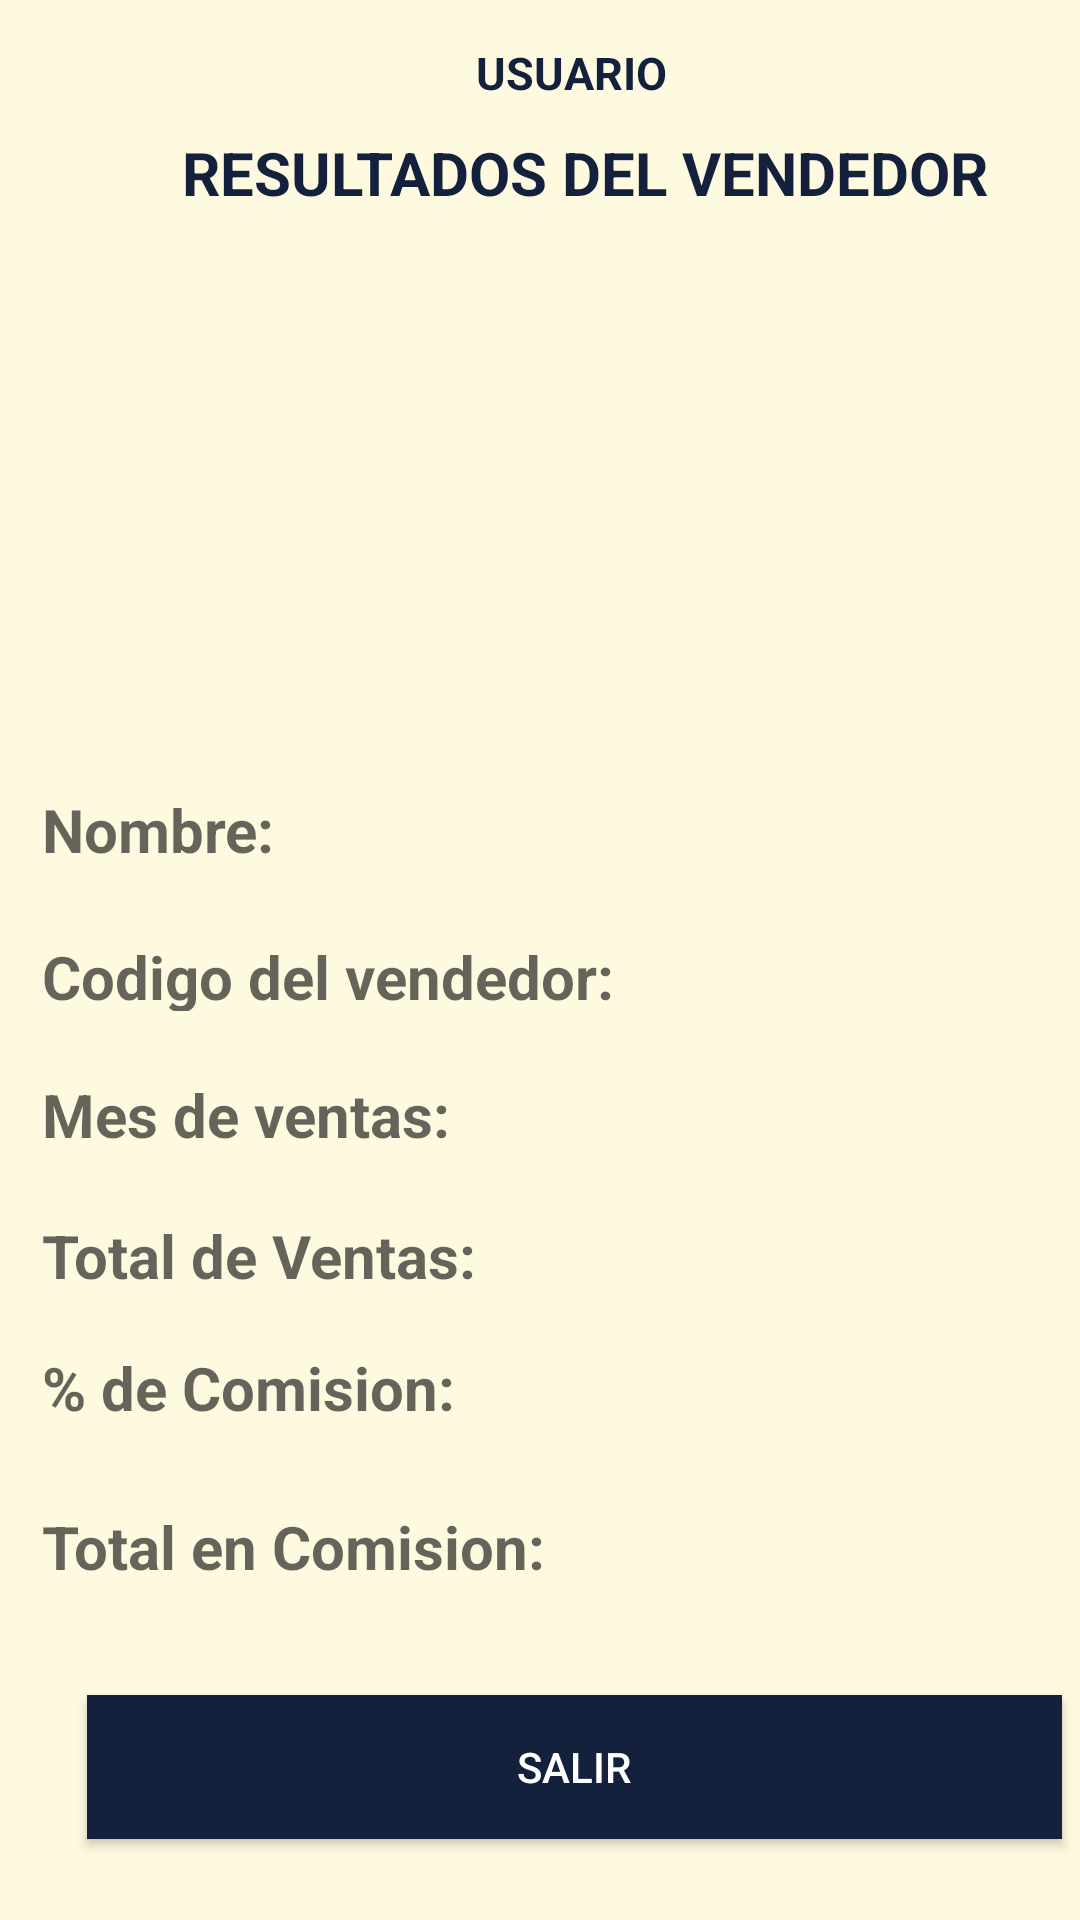

The Android layout XML behind this screen, and the referenced resources:
<!-- AndroidManifest.xml: application theme Theme.PruebaPractica1 -->
<!-- res/layout/activity_comisiones.xml -->
<?xml version="1.0" encoding="utf-8"?>
<android.support.constraint.ConstraintLayout xmlns:android="http://schemas.android.com/apk/res/android"
    xmlns:app="http://schemas.android.com/apk/res-auto"
    xmlns:tools="http://schemas.android.com/tools"
    android:layout_width="match_parent"
    android:layout_height="match_parent"
    tools:context=".Comisiones">

    <RelativeLayout
        android:layout_width="match_parent"
        android:layout_height="match_parent"
        android:background="#fefae0"
        android:fontFamily="sans-serif"
        tools:layout_editor_absoluteX="0dp"
        tools:layout_editor_absoluteY="16dp">

        <TextView
            android:id="@+id/textUser"
            android:layout_width="239dp"
            android:layout_height="wrap_content"
            android:layout_alignParentStart="true"
            android:layout_alignParentLeft="true"
            android:layout_alignParentTop="true"
            android:layout_marginStart="71dp"
            android:layout_marginLeft="71dp"
            android:layout_marginTop="14dp"
            android:ems="10"
            android:text="USUARIO"
            android:textAlignment="center"
            android:textAppearance="?android:attr/textAppearanceLarge"
            android:textColor="#14213D"
            android:textSize="15dp"
            android:textStyle="bold" />

        <ImageView
            android:id="@+id/idfoto"
            android:layout_width="158dp"
            android:layout_height="159dp"
            android:layout_alignParentStart="true"
            android:layout_alignParentLeft="true"
            android:layout_alignParentTop="true"
            android:layout_marginStart="120dp"
            android:layout_marginLeft="120dp"
            android:layout_marginTop="90dp"
            android:ems="10"
            tools:srcCompat="@tools:sample/avatars" />

        <TextView
            android:id="@+id/textInfo"
            android:layout_width="324dp"
            android:layout_height="29dp"
            android:layout_alignParentStart="true"
            android:layout_alignParentLeft="true"
            android:layout_alignParentTop="true"
            android:layout_marginStart="33dp"
            android:layout_marginLeft="33dp"
            android:layout_marginTop="44dp"
            android:ems="10"
            android:text="RESULTADOS DEL VENDEDOR"
            android:textAlignment="center"
            android:textAppearance="?android:attr/textAppearanceLarge"
            android:textColor="#14213D"
            android:textStyle="bold"
            android:textSize="20dp"/>

        <TextView
            android:id="@+id/txtNombre"
            android:layout_width="281dp"
            android:layout_height="wrap_content"
            android:layout_alignParentStart="true"
            android:layout_alignParentLeft="true"
            android:layout_alignParentTop="true"
            android:layout_marginStart="95dp"
            android:layout_marginLeft="95dp"
            android:layout_marginTop="264dp"
            android:ems="10"
            android:textSize="20dp"
            android:textStyle="bold" />

        <TextView
            android:id="@+id/txt2"
            android:layout_width="210dp"
            android:layout_height="25dp"
            android:layout_alignParentStart="true"
            android:layout_alignParentLeft="true"
            android:layout_alignParentTop="true"
            android:layout_marginStart="14dp"
            android:layout_marginLeft="14dp"
            android:layout_marginTop="312dp"
            android:hint="Codigo del vendedor:"
            android:textColor="#14213D"
            android:textSize="20dp"
            android:textStyle="bold" />

        <TextView
            android:id="@+id/txtCodigo"
            android:layout_width="165dp"
            android:layout_height="wrap_content"
            android:layout_alignParentStart="true"
            android:layout_alignParentLeft="true"
            android:layout_alignParentTop="true"
            android:layout_marginStart="213dp"
            android:layout_marginLeft="213dp"
            android:layout_marginTop="311dp"
            android:ems="10"
            android:textSize="20dp"
            android:textStyle="bold" />

        <TextView
            android:id="@+id/txt3"
            android:layout_width="150dp"
            android:layout_height="wrap_content"
            android:layout_alignParentStart="true"
            android:layout_alignParentLeft="true"
            android:layout_alignParentTop="true"
            android:layout_marginStart="14dp"
            android:layout_marginLeft="14dp"
            android:layout_marginTop="358dp"
            android:ems="10"
            android:hint="Mes de ventas:"
            android:textColor="#14213D"
            android:textSize="20dp"
            android:textStyle="bold" />

        <TextView
            android:id="@+id/txtMes"
            android:layout_width="202dp"
            android:layout_height="wrap_content"
            android:layout_alignParentStart="true"
            android:layout_alignParentLeft="true"
            android:layout_alignParentTop="true"
            android:layout_marginStart="155dp"
            android:layout_marginLeft="155dp"
            android:layout_marginTop="358dp"
            android:ems="10"
            android:textSize="20dp"
            android:textStyle="bold" />

        <TextView
            android:id="@+id/txt4"
            android:layout_width="150dp"
            android:layout_height="wrap_content"
            android:layout_alignParentStart="true"
            android:layout_alignParentLeft="true"
            android:layout_alignParentTop="true"
            android:layout_marginStart="14dp"
            android:layout_marginLeft="14dp"
            android:layout_marginTop="405dp"
            android:ems="10"
            android:hint="Total de Ventas:"
            android:textColor="#14213D"
            android:textSize="20dp"
            android:textStyle="bold" />

        <TextView
            android:id="@+id/txtTotalv"
            android:layout_width="202dp"
            android:layout_height="wrap_content"
            android:layout_alignParentStart="true"
            android:layout_alignParentLeft="true"
            android:layout_alignParentTop="true"
            android:layout_marginStart="165dp"
            android:layout_marginLeft="165dp"
            android:layout_marginTop="404dp"
            android:ems="10"
            android:textSize="20dp"
            android:textStyle="bold" />

        <TextView
            android:id="@+id/txt"
            android:layout_width="150dp"
            android:layout_height="wrap_content"
            android:layout_alignParentStart="true"
            android:layout_alignParentLeft="true"
            android:layout_alignParentTop="true"
            android:layout_marginStart="14dp"
            android:layout_marginLeft="14dp"
            android:layout_marginTop="449dp"
            android:ems="10"
            android:hint="% de Comision:"
            android:textSize="20dp"
            android:textStyle="bold" />

        <TextView
            android:id="@+id/txtcomision"
            android:layout_width="202dp"
            android:layout_height="wrap_content"
            android:layout_alignParentStart="true"
            android:layout_alignParentLeft="true"
            android:layout_alignParentTop="true"
            android:layout_marginStart="163dp"
            android:layout_marginLeft="163dp"
            android:layout_marginTop="449dp"
            android:ems="10"
            android:textSize="20dp"
            android:textStyle="bold" />

        <TextView
            android:id="@+id/txt5"
            android:layout_width="171dp"
            android:layout_height="wrap_content"
            android:layout_alignParentStart="true"
            android:layout_alignParentLeft="true"
            android:layout_alignParentTop="true"
            android:layout_marginStart="14dp"
            android:layout_marginLeft="14dp"
            android:layout_marginTop="502dp"
            android:ems="10"
            android:hint="Total en Comision:"
            android:textColor="#14213D"
            android:textSize="20dp"
            android:textStyle="bold" />

        <TextView
            android:id="@+id/txtTotalc"
            android:layout_width="202dp"
            android:layout_height="wrap_content"
            android:layout_alignParentStart="true"
            android:layout_alignParentLeft="true"
            android:layout_alignParentTop="true"
            android:layout_marginStart="185dp"
            android:layout_marginLeft="185dp"
            android:layout_marginTop="502dp"
            android:ems="10"
            android:textSize="20dp"
            android:textStyle="bold" />

        <Button
            android:id="@+id/btnCalcular"
            android:layout_width="325dp"
            android:layout_height="wrap_content"
            android:layout_alignParentStart="true"
            android:layout_alignParentLeft="true"
            android:layout_alignParentTop="true"
            android:layout_marginStart="29dp"
            android:layout_marginLeft="29dp"
            android:layout_marginTop="565dp"
            android:background="#14213D"
            android:onClick="finalizarActividad"
            android:text="Salir"
            android:textColor="#ffffff" />

        <TextView
            android:id="@+id/txt1"
            android:layout_width="100dp"
            android:layout_height="30dp"
            android:layout_alignParentStart="true"
            android:layout_alignParentLeft="true"
            android:layout_alignParentTop="true"
            android:layout_marginStart="14dp"
            android:layout_marginLeft="14dp"
            android:layout_marginTop="263dp"
            android:ems="10"
            android:hint="Nombre:"
            android:inputType="text"
            android:textColor="#14213D"
            android:textSize="20dp"
            android:textStyle="bold" />


    </RelativeLayout>


</android.support.constraint.ConstraintLayout>
<!-- resources referenced by this layout -->
<resources>
  <style name="Theme.PruebaPractica1" parent="Theme.AppCompat.Light.DarkActionBar">
          
          <item name="colorPrimary">@color/purple_500</item>
          <item name="colorPrimaryDark">@color/purple_700</item>
          <item name="colorAccent">@color/teal_200</item>
          
      </style>
  <!-- not gathered from this repository: default colours our renderer supplied (Android Studio template values) -->
  <color name="purple_500">#FF6200EE</color>
  <color name="purple_700">#FF3700B3</color>
  <color name="teal_200">#FF03DAC5</color>
</resources>
